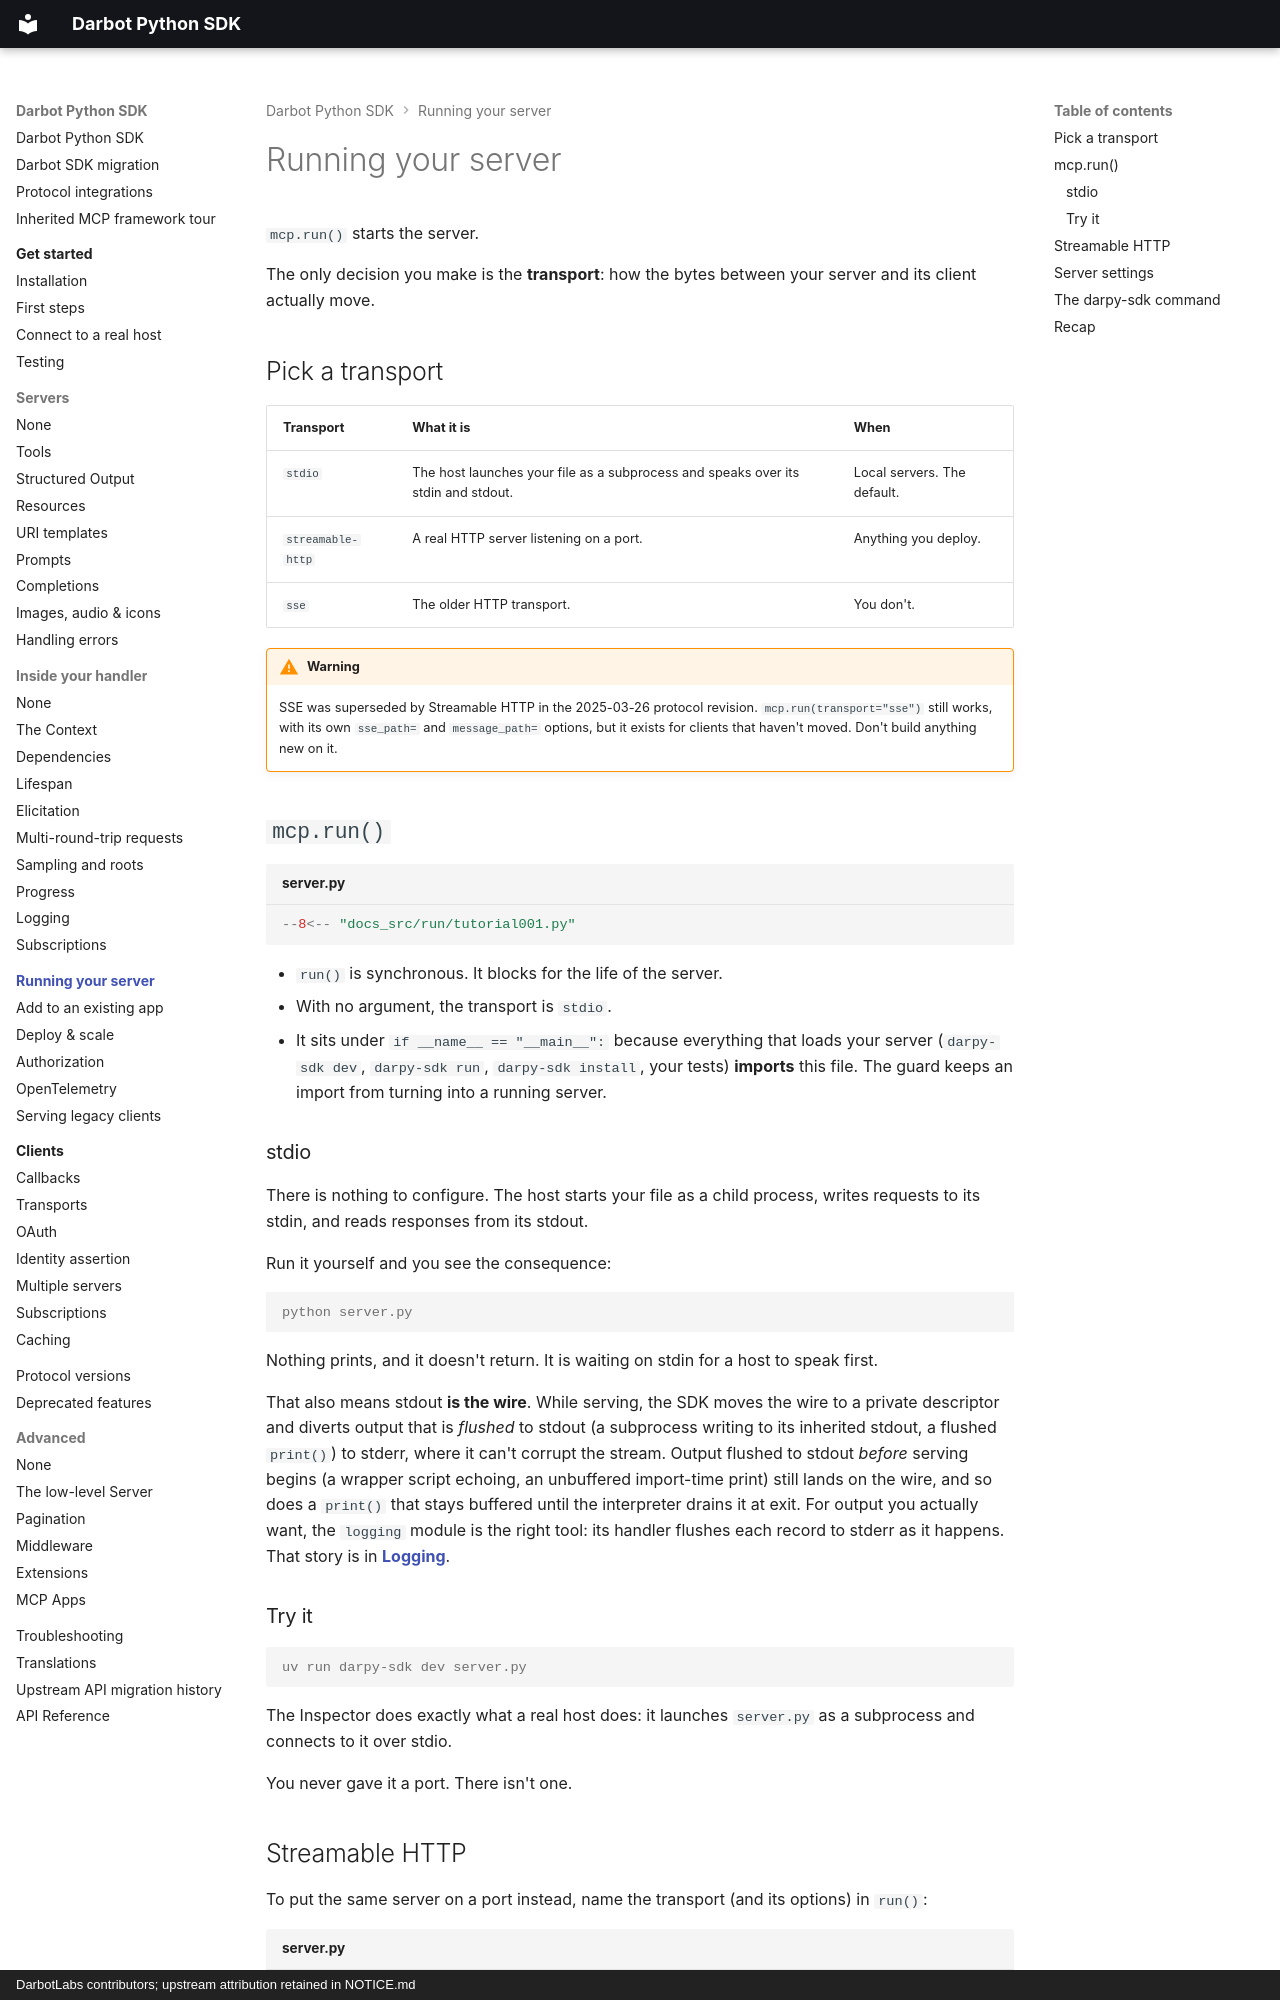

repository: DarbotLM/darpy-sdk · page: run/index.html · generator: mkdocs · copyright: DarbotLabs contributors; upstream attribution retained in NOTICE.md

# Running your server

`mcp.run()` starts the server.

The only decision you make is the **transport**: how the bytes between your server and its client actually move.

## Pick a transport

| Transport | What it is | When |
|---|---|---|
| `stdio` | The host launches your file as a subprocess and speaks over its stdin and stdout. | Local servers. The default. |
| `streamable-http` | A real HTTP server listening on a port. | Anything you deploy. |
| `sse` | The older HTTP transport. | You don't. |

!!! warning
    SSE was superseded by Streamable HTTP in the 2025-03-26 protocol revision.
    `mcp.run(transport="sse")` still works, with its own `sse_path=` and `message_path=`
    options, but it exists for clients that haven't moved. Don't build anything new on it.

## `mcp.run()`

```python title="server.py" hl_lines="12-13"
--8<-- "docs_src/run/tutorial001.py"
```

* `run()` is synchronous. It blocks for the life of the server.
* With no argument, the transport is `stdio`.
* It sits under `if __name__ == "__main__":` because everything that loads your server (`darpy-sdk dev`, `darpy-sdk run`, `darpy-sdk install`, your tests) **imports** this file. The guard keeps an import from turning into a running server.

### stdio

There is nothing to configure. The host starts your file as a child process, writes requests to its stdin, and reads responses from its stdout.

Run it yourself and you see the consequence:

```console
python server.py
```

Nothing prints, and it doesn't return. It is waiting on stdin for a host to speak first.

That also means stdout **is the wire**. While serving, the SDK moves the wire to a private descriptor and diverts output that is *flushed* to stdout (a subprocess writing to its inherited stdout, a flushed `print()`) to stderr, where it can't corrupt the stream. Output flushed to stdout *before* serving begins (a wrapper script echoing, an unbuffered import-time print) still lands on the wire, and so does a `print()` that stays buffered until the interpreter drains it at exit. For output you actually want, the `logging` module is the right tool: its handler flushes each record to stderr as it happens. That story is in **[Logging](../handlers/logging.md)**.

### Try it

```console
uv run darpy-sdk dev server.py
```

The Inspector does exactly what a real host does: it launches `server.py` as a subprocess and connects to it over stdio.

You never gave it a port. There isn't one.
